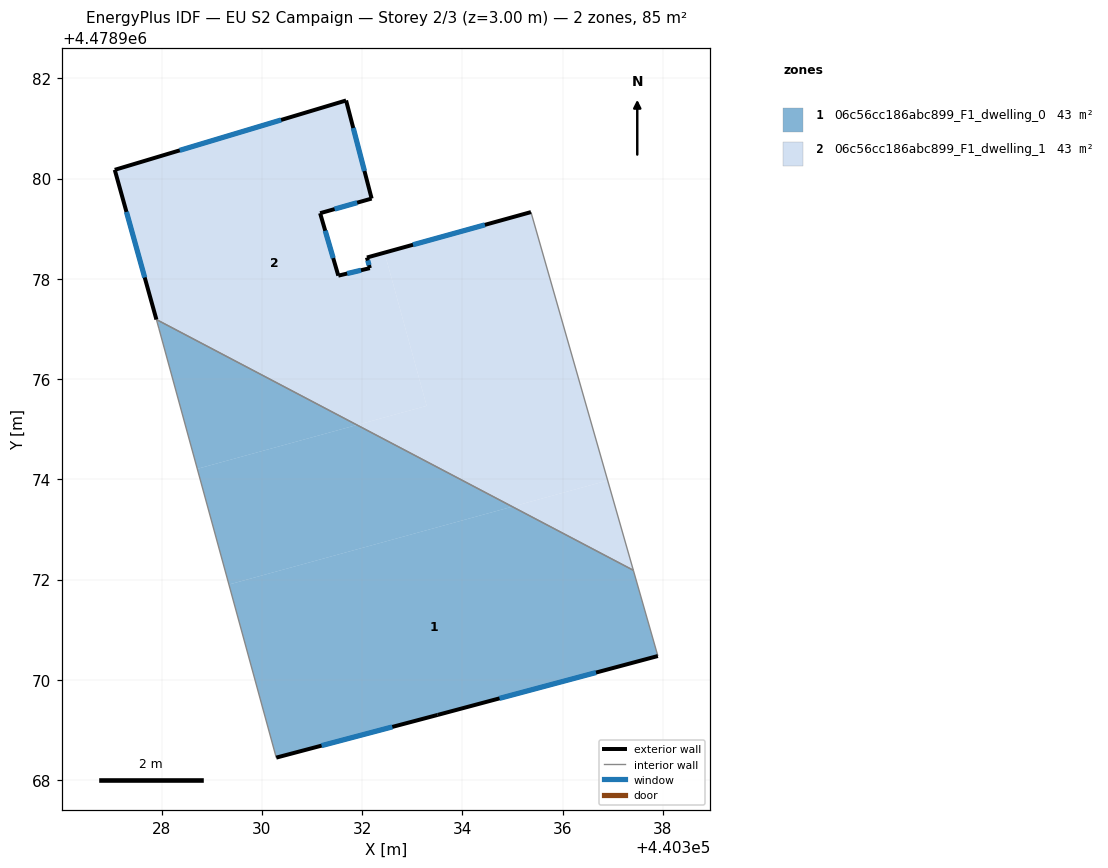
=== STOREY PLAN SPEC (per zone: floor XY polygon, exterior-wall plan segments, windows/doors) ===
zone 1: 06c56cc186abc899_F1_dwelling_0  (42.6 m²)
  floor: (440337.90, 4478970.47) (440337.41, 4478972.18) (440334.99, 4478973.45) (440329.34, 4478971.90) (440330.28, 4478968.45) (440333.51, 4478969.30)
  floor: (440331.90, 4478975.08) (440327.89, 4478977.19) (440327.95, 4478977.00) (440328.71, 4478974.21)
  floor: (440334.99, 4478973.45) (440331.90, 4478975.08) (440328.71, 4478974.21) (440329.34, 4478971.90)
  exterior wall: (440333.51, 4478969.30) – (440330.28, 4478968.45)  [3.3 m]
    window: (440332.60, 4478969.06) – (440331.19, 4478968.69)  [1.9 m²]
  exterior wall: (440337.90, 4478970.47) – (440333.51, 4478969.30)  [4.5 m]
    window: (440336.66, 4478970.14) – (440334.74, 4478969.63)  [2.6 m²]
  interior walls: 4
zone 2: 06c56cc186abc899_F1_dwelling_1  (42.6 m²)
  floor: (440333.28, 4478975.46) (440332.45, 4478978.52) (440332.09, 4478978.42) (440332.15, 4478978.21) (440331.52, 4478978.06) (440331.16, 4478979.31) (440332.15, 4478979.59) (440332.19, 4478979.60) (440331.68, 4478981.56) (440327.06, 4478980.17) (440327.89, 4478977.19) (440331.90, 4478975.08)
  floor: (440336.90, 4478973.98) (440335.37, 4478979.33) (440332.45, 4478978.52) (440333.28, 4478975.46) (440331.90, 4478975.08) (440334.99, 4478973.45)
  floor: (440337.41, 4478972.18) (440336.90, 4478973.98) (440334.99, 4478973.45)
  exterior wall: (440331.16, 4478979.31) – (440331.52, 4478978.06)  [1.3 m]
    window: (440331.26, 4478978.96) – (440331.42, 4478978.41)  [0.7 m²]
  exterior wall: (440331.52, 4478978.06) – (440332.15, 4478978.21)  [0.6 m]
    window: (440331.70, 4478978.10) – (440331.98, 4478978.17)  [0.4 m²]
  exterior wall: (440332.15, 4478978.21) – (440332.09, 4478978.42)  [0.2 m]
    window: (440332.14, 4478978.27) – (440332.11, 4478978.36)  [0.1 m²]
  exterior wall: (440332.09, 4478978.42) – (440335.37, 4478979.33)  [3.4 m]
    window: (440333.01, 4478978.68) – (440334.45, 4478979.08)  [2.0 m²]
  exterior wall: (440327.89, 4478977.19) – (440327.06, 4478980.17)  [3.1 m]
    window: (440327.66, 4478978.03) – (440327.30, 4478979.33)  [1.8 m²]
  exterior wall: (440327.06, 4478980.17) – (440331.68, 4478981.56)  [4.8 m]
    window: (440328.36, 4478980.56) – (440330.38, 4478981.17)  [2.8 m²]
  exterior wall: (440331.68, 4478981.56) – (440332.19, 4478979.60)  [2.0 m]
    window: (440331.82, 4478981.01) – (440332.04, 4478980.15)  [1.2 m²]
  exterior wall: (440332.19, 4478979.60) – (440331.16, 4478979.31)  [1.1 m]
    window: (440331.90, 4478979.52) – (440331.45, 4478979.39)  [0.6 m²]
  interior walls: 2

=== DERIVED (storey summary) ===
Building: EU S2 Campaign
Storey: 2 of 3  (floor level z = 3.00 m)
Storey gross floor area: 85.2 m²
Zones on this storey: 2
  - 06c56cc186abc899_F1_dwelling_0: floor 42.6 m²; exterior wall 7.9 m (23.6 m²); 2 window(s) 4.5 m²; WWR 19.2%
  - 06c56cc186abc899_F1_dwelling_1: floor 42.6 m²; exterior wall 16.6 m (49.7 m²); 8 window(s) 9.5 m²; WWR 19.2%
Zone adjacency (shared interzone walls):
  - 06c56cc186abc899_F1_dwelling_0 ↔ 06c56cc186abc899_F1_dwelling_1